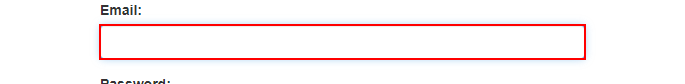
Task: Generate the Security Hash for each Client based on their
personal information. 
Workflow: System1_Login

Step 1: type [Username] into the text box

Step 2: type a value into the text box (no picture)

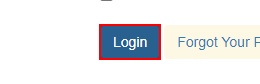
Step 3: click on the button
